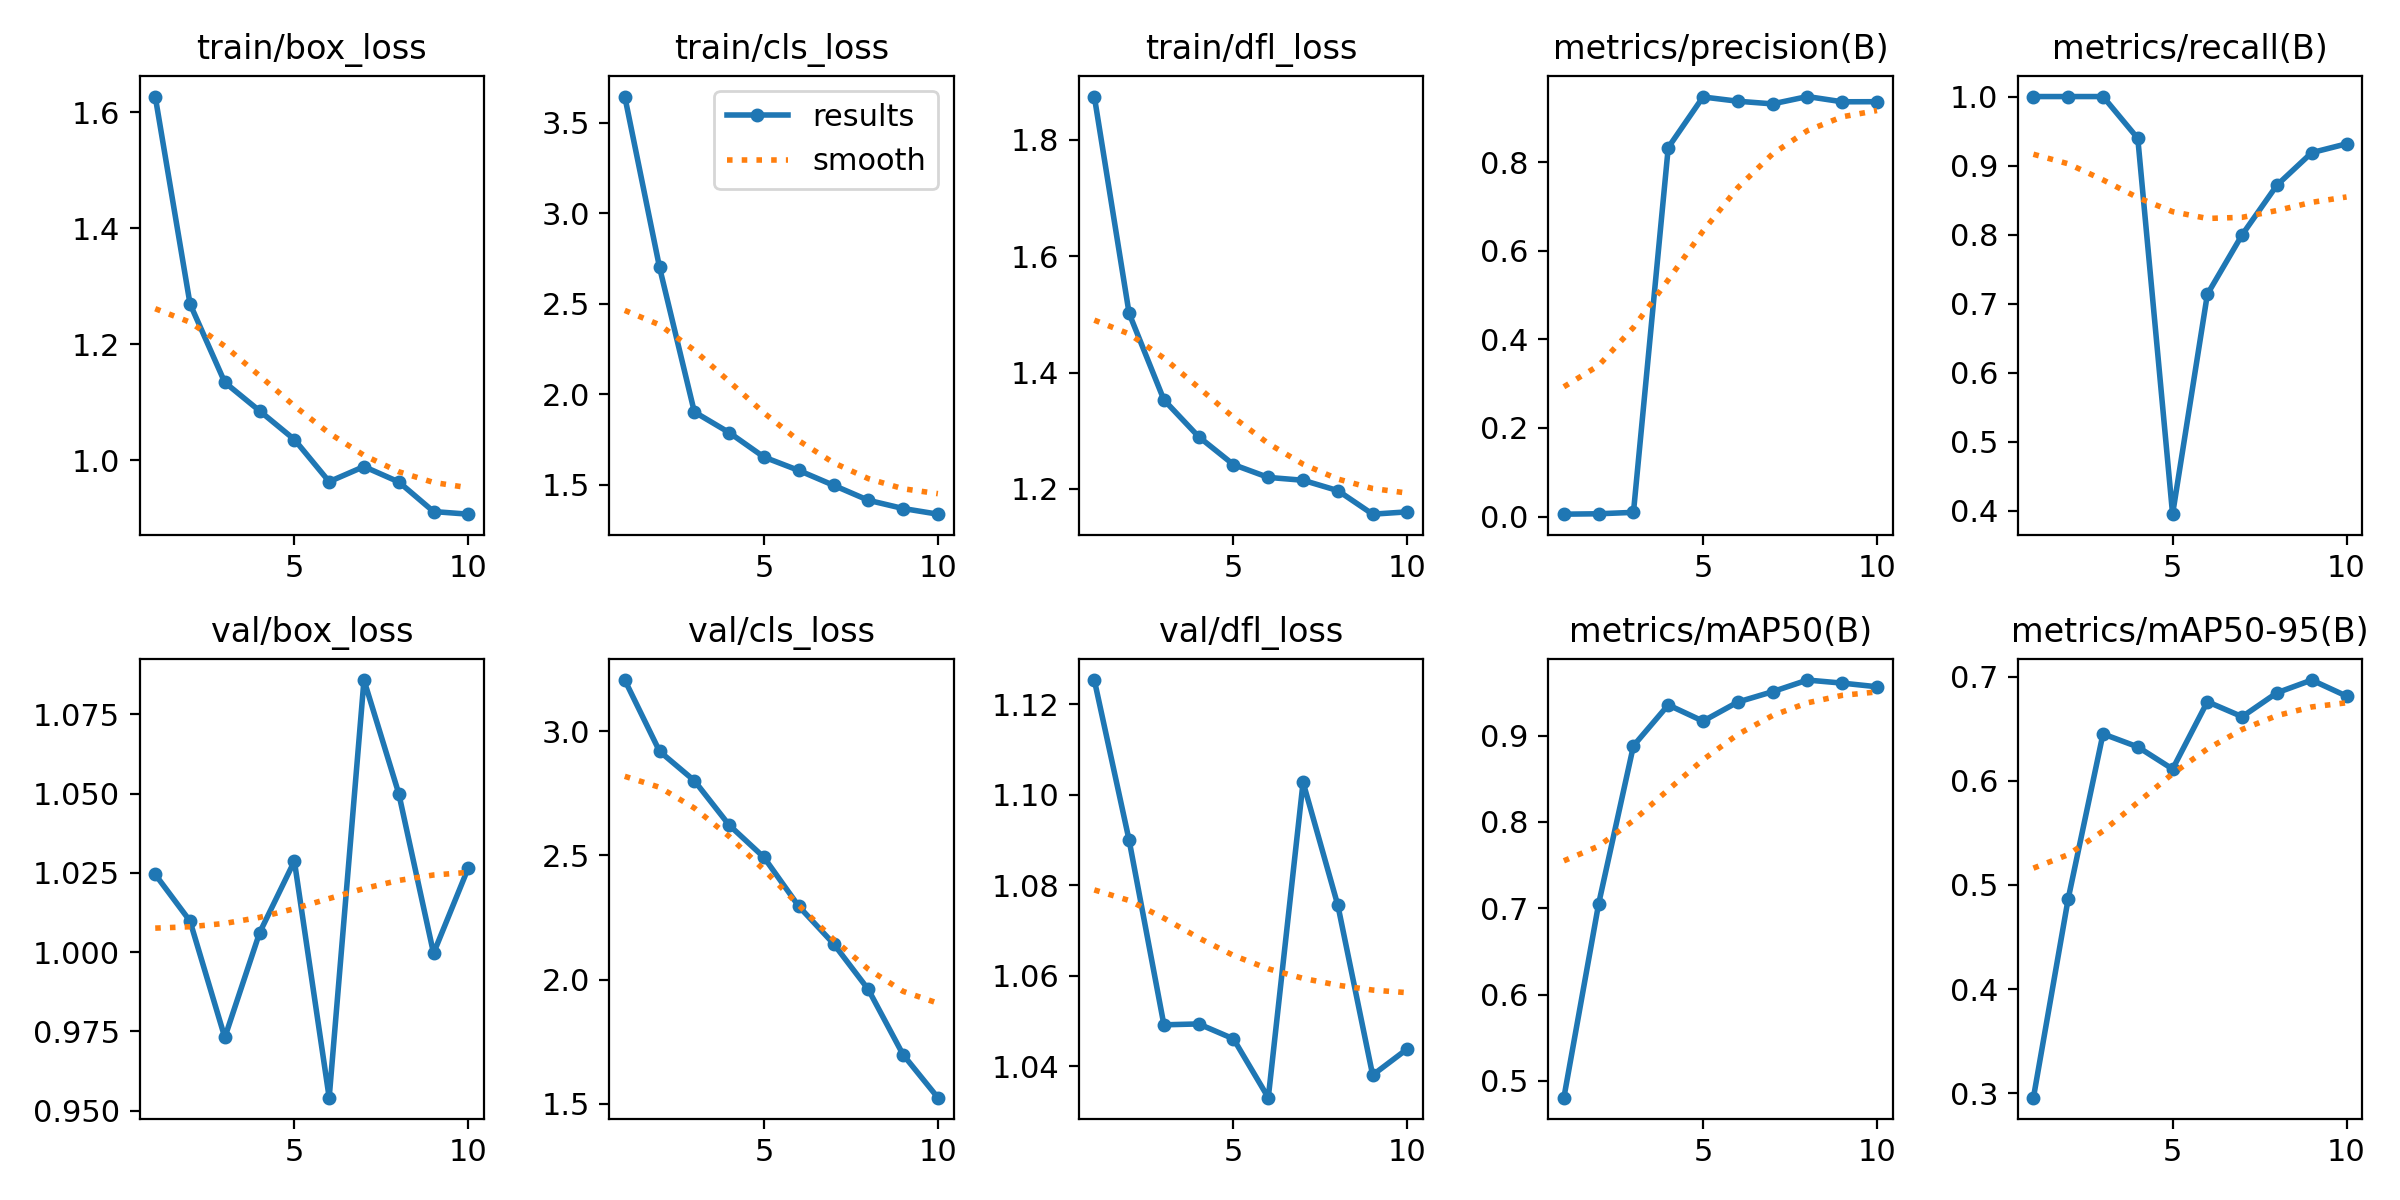

Source data for this figure (header and first rows):
epoch, train/box_loss, train/cls_loss, train/dfl_loss, metrics/precision(B), metrics/recall(B), metrics/mAP50(B), metrics/mAP50-95(B), val/box_loss, val/cls_loss, val/dfl_loss, lr/pg0, lr/pg1, lr/pg2
1, 1.627, 3.644, 1.875, 0.0054, 1, 0.4804, 0.2956, 1.024, 3.207, 1.125, 0.0001143, 0.0001143, 0.0001143
2, 1.269, 2.7, 1.502, 0.0063, 1, 0.7053, 0.4869, 1.01, 2.92, 1.09, 0.0002189, 0.0002189, 0.0002189
3, 1.134, 1.902, 1.353, 0.0095, 1, 0.8883, 0.6452, 0.9731, 2.801, 1.049, 0.000298, 0.000298, 0.000298
4, 1.085, 1.788, 1.29, 0.8328, 0.9394, 0.9357, 0.6327, 1.006, 2.623, 1.049, 0.0003516, 0.0003516, 0.0003516
5, 1.035, 1.653, 1.242, 0.9469, 0.3952, 0.9168, 0.6114, 1.029, 2.493, 1.046, 0.0003798, 0.0003798, 0.0003798
6, 0.9627, 1.579, 1.22, 0.9373, 0.7137, 0.939, 0.6762, 0.9541, 2.295, 1.033, 0.0003825, 0.0003825, 0.0003825
7, 0.9887, 1.497, 1.215, 0.9313, 0.7998, 0.951, 0.6618, 1.086, 2.145, 1.103, 0.0003597, 0.0003597, 0.0003597
8, 0.9623, 1.414, 1.197, 0.9478, 0.8717, 0.9645, 0.6848, 1.05, 1.96, 1.076, 0.0003115, 0.0003115, 0.0003115
9, 0.9112, 1.368, 1.157, 0.936, 0.9187, 0.9609, 0.697, 0.9996, 1.697, 1.038, 0.0002378, 0.0002378, 0.0002378
10, 0.9066, 1.337, 1.161, 0.9362, 0.9315, 0.9567, 0.6816, 1.027, 1.524, 1.044, 0.0001386, 0.0001386, 0.0001386
